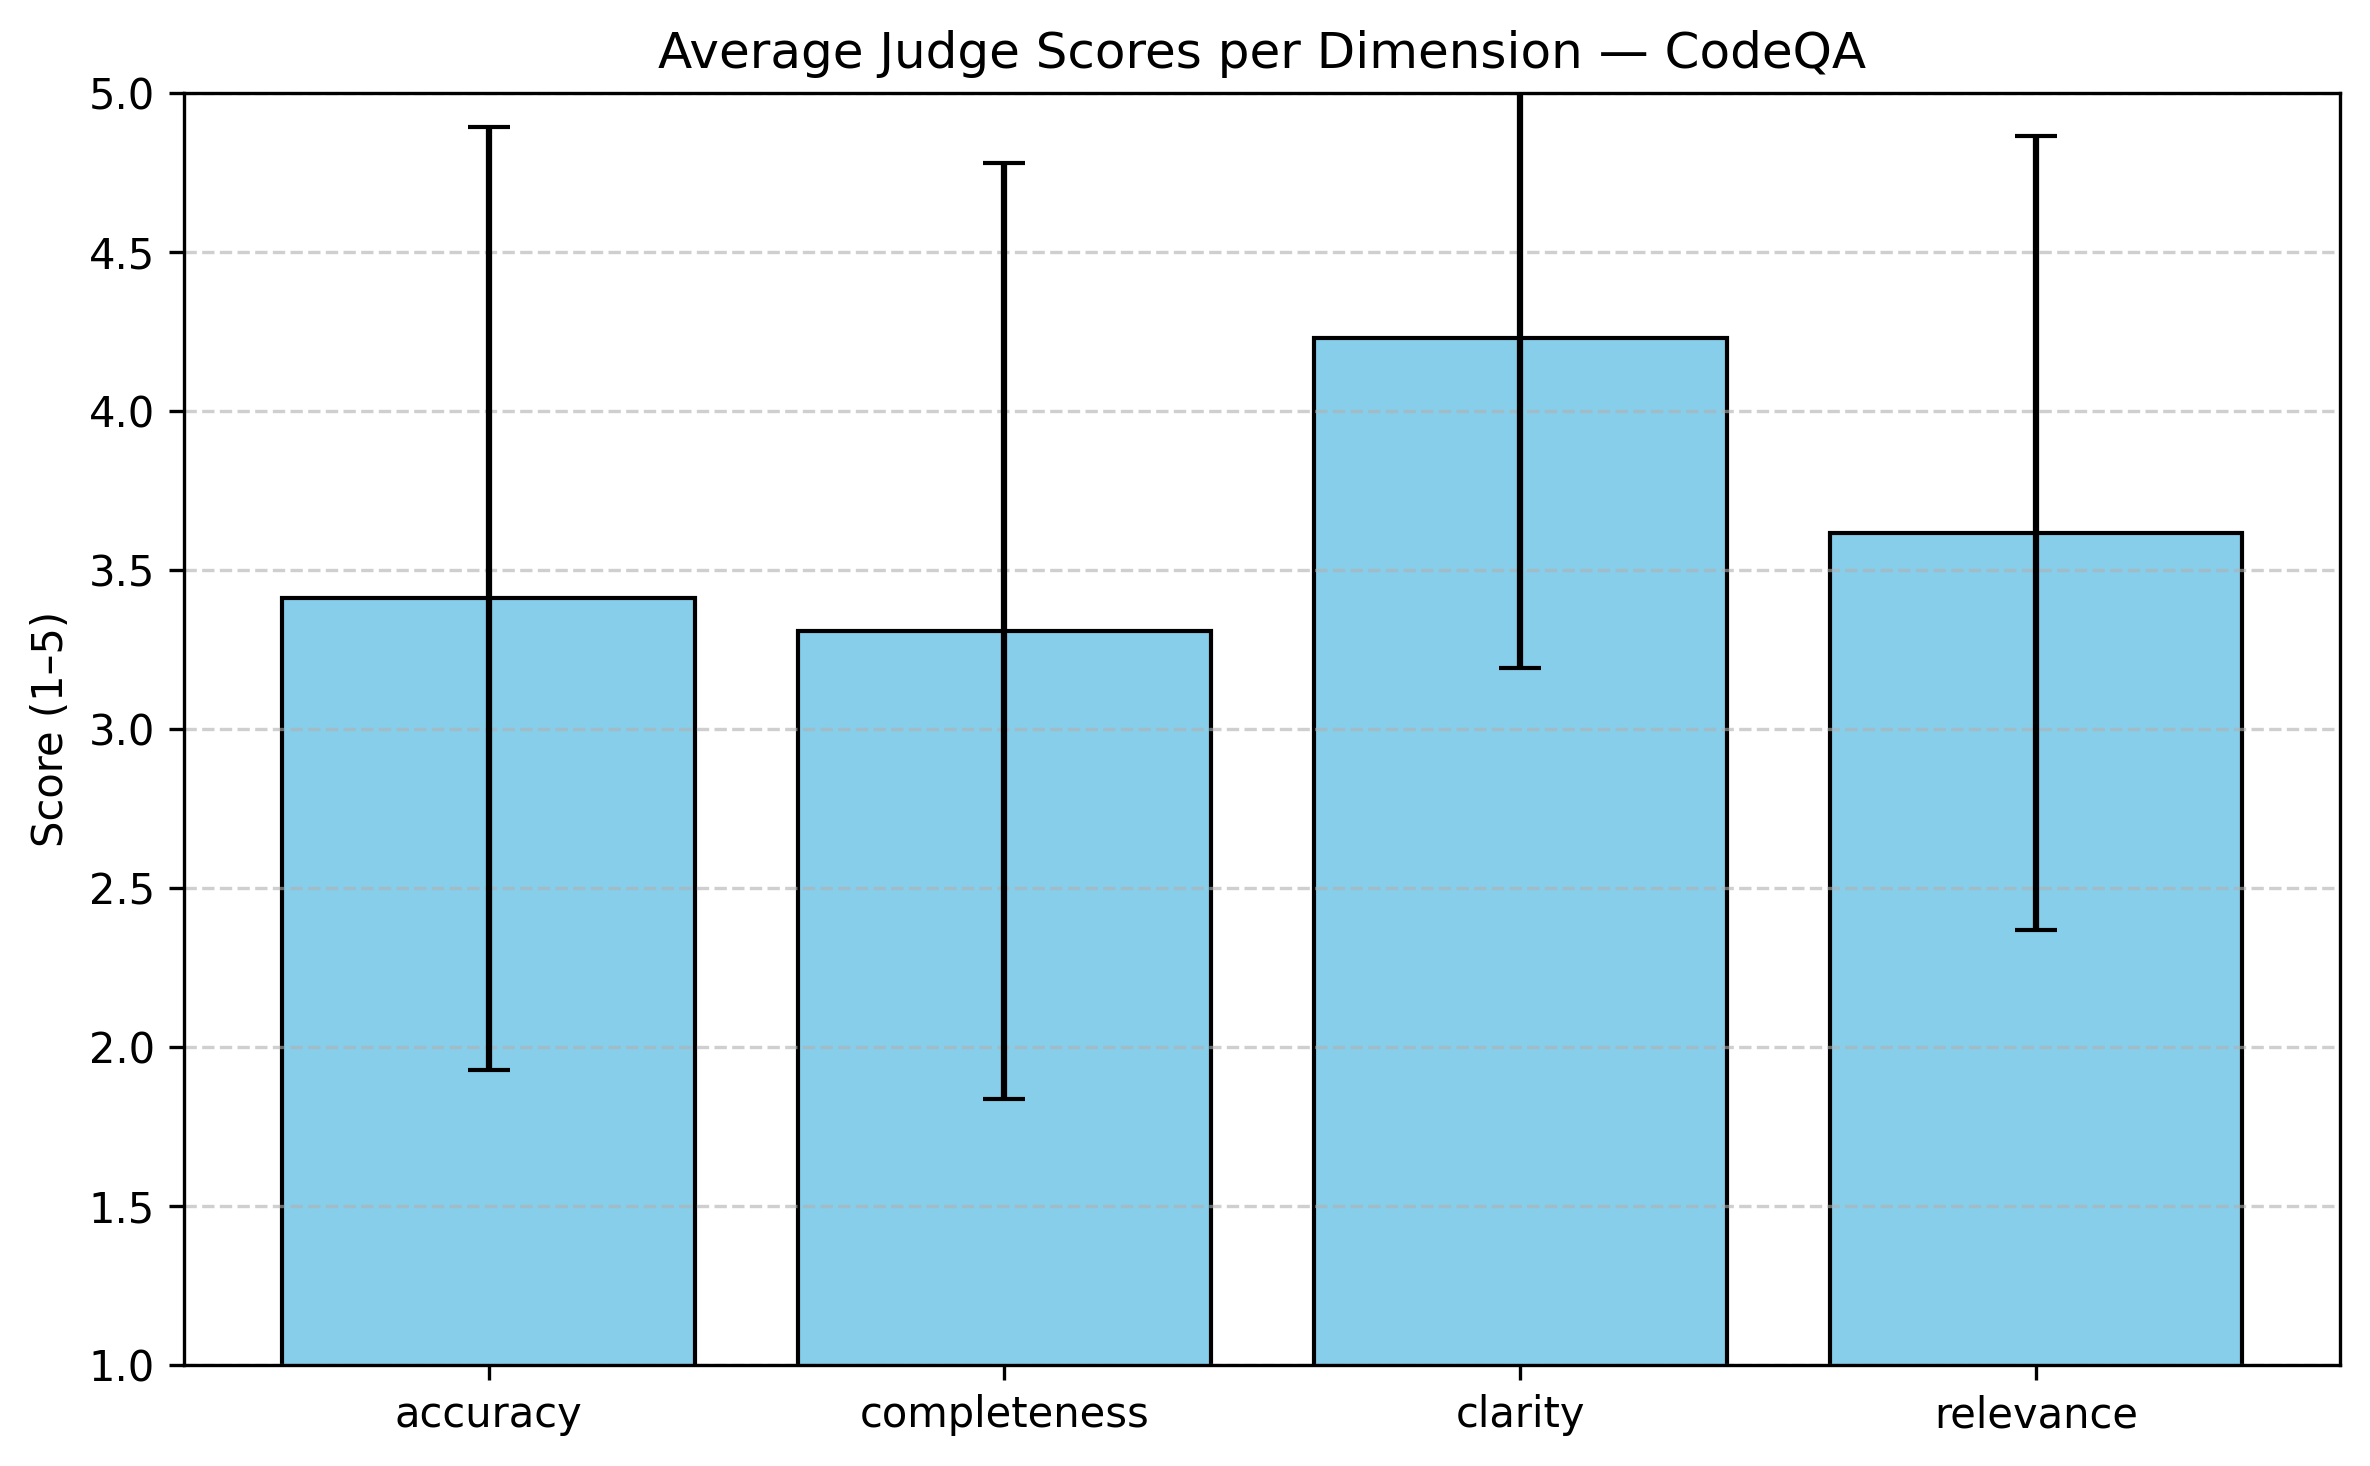

Data behind this chart, as committed beside it:
id, dataset, category, code, question, answer, prediction, accuracy, completeness, clarity, relevance
q241, codeqa, Why, def insert missed blocks store missed []…, Why does the code rescanning nt work alw…, due to timeouts and resource constraints, because it will be handled by the parent…, 1, 2, 5, 3
q242, codeqa, Why, def validate feature module mode 'show' …, Why be some features mapped ?, due to inconsistency between how they ap…, to be mapped to the correct mode, 3, 2, 5, 3
q246, codeqa, Why, def retry on port collision reason add c…, Why do it fail to start ?, because of a port collision, because it will be handled by the parent…, 2, 2, 3, 2
q247, codeqa, Why, def memoized with request request func r…, Why are memoized functions with a reques…, because the request argument is a new re…, because the request argument is used to …, 5, 5, 5, 5
q249, codeqa, Why, @pytest mark skipif str u'not HAS SCIPY'…, Why do the distance - related tests requ…, due to the cosmology module needing scip…, because they use the WMAP 5 cosmology mo…, 4, 3, 5, 3
q250, codeqa, Why, def request wants json request best requ…, Why do we accept json only only ?, because text / html is preferred to supp…, because we want to return json only, 2, 2, 3, 3
q252, codeqa, Why, def fk 4 B matrix obstime T obstime jyea…, Why is this a correction term in the fk4…, because fk4 is a rotating system - see m…, because it corrects for the difference b…, 4, 5, 5, 5
q253, codeqa, Why, def get dut 1 utc time try return time d…, Why is this function used to get ut1-utc…, because normally it gives an error outsi…, because it handles the IERS range error, 3, 2, 4, 3
q255, codeqa, Why, def module not found additional depth 0 …, Why was importerror raised ?, because module does not exist or somethi…, because the module was not found in the …, 3, 2, 4, 3
q256, codeqa, Why, def define nrt unresolved abort ctx modu…, Why does an abort function define ?, due to unresolved symbol, to abort the execution of the program, 5, 5, 5, 5
q263, codeqa, Why, def ignore deprecation warnings target i…, Why is this useful ?, as the test runner can be set to raise a…, to ignore deprecation warnings when call…, 5, 5, 5, 5
q266, codeqa, Why, def get file info ctx retval []request c…, Why do this hack need ?, because twisted does nt offer a way to g…, to get the content type of the request, 2, 2, 3, 2
q267, codeqa, Why, def validate resampler func method args …, Why be args and kwargs be empty ?, because all of their necessary parameter…, because it will be handled by the parent…, 1, 2, 3, 3
q268, codeqa, Why, def pack py Object return bz 2 compress …, Why do a py object zip using json rather…, due to c * mailing list suggestions : - …, because it is more efficient and secure, 2, 2, 3, 2
q269, codeqa, Why, def find first level groups string enclo…, Why could groups be split ?, because of explicit grouping, because it is a list of strings, 2, 2, 3, 3
q275, codeqa, Why, def test with mixed stack def a with xxx…, Why has a stack which is mixed w/ interp…, because f ( ) has a loop in it, because it is a test of the traceback mo…, 5, 5, 5, 5
q284, codeqa, Why, @receiver product viewed def receive pro…, Why does receiver to handle viewing sing…, due to dependence on cookies, because it allows the receiver to update…, 5, 5, 5, 5
q287, codeqa, Why, def is pid cmdline correct pid match try…, Why seems sane seems ?, because pids are recycled, because it will be handled by the parent…, 1, 2, 5, 3
q289, codeqa, Why, def is buggy ua agent return ' Humbug De…, Why do css serve to clients based on use…, due to qtbug-3467, because it will be handled by the parent…, 1, 1, 1, 1
q290, codeqa, Why, def find id 3 v 1 fileobj extra read 'AP…, Why does a tuple of or offset return ?, mainly because we used to write too shor…, because it is the index of the first cha…, 2, 2, 3, 3
q292, codeqa, Why, def test read twoline wrong marker table…, Why be test failure be part an allowed s…, because normal letters or numbers will l…, because the table is inconsistent, 3, 2, 4, 3
q294, codeqa, Why, @ignore warnings category Deprecation Wa…, Why do covariance matrices not become no…, due to the accumulation of round - off e…, because the code checks for this and han…, 5, 5, 5, 5
q298, codeqa, Why, def test exit on collection with maxfail…, Why does the code verify the test run ab…, due to collection errors, because the test run aborts if any error…, 2, 2, 3, 3
q299, codeqa, Why, def RATINGS BY NAME all ratings ALL RATI…, Why does the code create a list of tuple…, since this attempts to concatenate two l…, because we need to sort the list of tupl…, 2, 2, 3, 2
q80, codeqa, How, def rcm estimate G nodelist G G subgraph…, How does the code estimate the fiedler v…, using the reverse cuthill - mckee orderi…, using the reverse Cuthill-McKee ordering…, 3, 2, 5, 3
q101, codeqa, How, def test solve polynomial cv 1a assert s…, How can equations be converted to a poly…, using the change of variable y - > x**ra…, by using the rational function of the va…, 2, 2, 3, 2
q103, codeqa, How, def conv 2 d same inputs num outputs ker…, How did the code stride 2-d convolution …, with same padding, by padding the input with zeros and then…, 3, 3, 4, 3
q105, codeqa, How, def dinitz G s t capacity 'capacity' res…, How does the code find a maximum single …, using dinitz algorithm, using the Dinitz algorithm, 5, 5, 5, 5
q108, codeqa, How, @not implemented for 'directed' @not imp…, How does the code compute the resource a…, using community information, by computing the common neighbors of eac…, 5, 5, 5, 5
q112, codeqa, How, def mad std data axis None return median…, How does the code calculate a robust sta…, using the median absolute deviation < UR…, using the median absolute deviation scal…, 5, 5, 5, 5
q117, codeqa, How, def formset initial value extractor requ…, How should formsets use a list of data ?, by extending some fields to every object, by using a for loop to iterate over the …, 4, 3, 5, 3
q120, codeqa, How, def bootstrap import osimport imphere os…, How does the code import ?, in noname_wrapped, by using the imp module, 5, 5, 5, 5
q311, codeqa, For what purpose, def covar mstep full gmm X responsibilit…, For what purpose does the code perform t…, for full cases, to update the covariance matrix of the G…, 5, 5, 5, 5
q335, codeqa, For what purpose, def implemented function symfunc impleme…, For what purpose does the code add numer…, to function symfunc, to make the function work with non-sympy…, 2, 2, 3, 2
q340, codeqa, For what purpose, def restore nesting d separator ' ' d co…, For what purpose does the code unwind a …, to restore nesting, to restore the original nesting structur…, 5, 5, 5, 5
q347, codeqa, For what purpose, def truncate digest for ecdsa ec key cda…, For what purpose does this function trun…, so they can be signed, to ensure that the digest is not longer …, 5, 5, 5, 5
q349, codeqa, For what purpose, def canonicalize cfg blocks return canon…, For what purpose does the code rewrite t…, to canonicalize the cfg, to make them canonical, 5, 5, 5, 5
q355, codeqa, For what purpose, def loop lift modify blocks func ir loop…, For what purpose does the code modify th…, to call to the lifted - loop, to lift the loop to the IR level, 4, 3, 5, 3
q356, codeqa, For what purpose, def match css class str return re compil…, For what purpose does the code build a r…, to match the given css class, to match CSS class names, 5, 5, 5, 5
